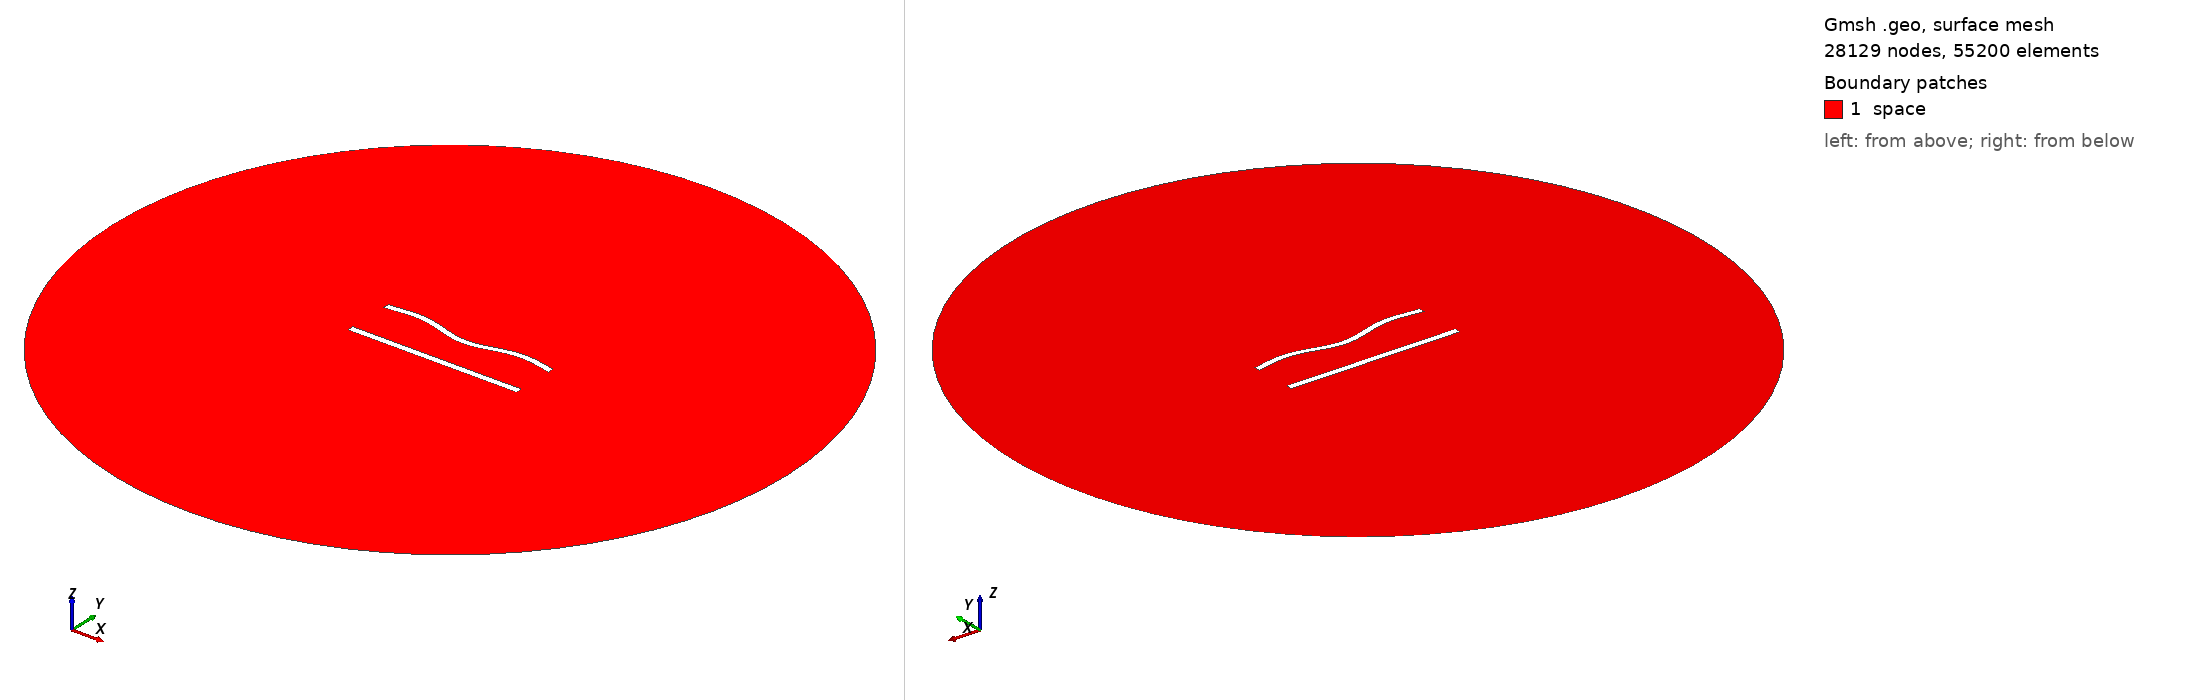

Gmsh geometry script, surface-meshed: 28129 nodes, 55200 surface elements. Boundary patches (legend numbers): 1 space. Left view from above one corner, right view from below the opposite corner. Legend entries are the model's physical surfaces. The drawing asked Gmsh for element sizes between 1% and 20% of the model's largest extent; the script's own settings can give other sizes.

=== 654.geo (drawn) ===
//---------------------------------------
// Geometry kernel
//---------------------------------------

SetFactory("OpenCASCADE");



//---------------------------------------
// Parameters of the geometry
//---------------------------------------

// Overetch of the upper plate
overetch = 0.125;

// Distance between the plates
distance = 27.5;

// Discretization over the x axis (for the deformation)
nx = 50; 

// Length of the plate
L = 100 - overetch; 

// Number of modes
n = 4; 

// 1st mode coefficient
coeff(1) = -1.5;
beta(1) = 0.596864 * 3.1415926535 / L;

// 2nd mode coefficient
coeff(2) = -1.5;
beta(2) = 1.49418 * 3.1415926535 / L;

// 3rd mode coefficient
coeff(3) = 0.0;
beta(3) = 2.50025 * 3.1415926535 / L;

// 4th mode coefficient
coeff(4) = 1.5;
beta(4) = 3.49999 * 3.1415926535 / L;



//---------------------------------------
// Upper plate (deformed rectangle)
//---------------------------------------

// Coordiantes of the upper plate
xmin = -50;
xmax = 50 - overetch;

// Height of the upper plate
yheight = 4 - 2 * overetch;

// Indexes of the points
UpperID[] = {};
LowerID[] = {};
LeftID[] = {};
RightID[] = {};

// Point index
p = 1;

// Horizontal edges
For i In {1:nx}
    x = xmin + (i-1)*(xmax - xmin)/(nx-1);

    y_bottom = distance / 2 + overetch;
    For j In {1:n}
        C = (Cosh(beta(j)*L) + Cos(beta(j)*L)) / (Sinh(beta(j)*L) + Sin(beta(j)*L));
        y_bottom  = y_bottom + coeff(j) * (Cosh(beta(j)*(x+50)) - Cos(beta(j)*(x+50)) - C * (Sinh(beta(j)*(x+50)) - Sin(beta(j)*(x+50))));
    EndFor

    y_top = y_bottom + yheight;

    Point(p) = {x, y_top, 0, 1.0};
    UpperID[i] = p;
    p = p + 1;

    Point(p) = {x, y_bottom, 0, 1.0};
    LowerID[i] = p;
    p = p + 1;
EndFor

// Create point lists
UpperPts[] = {}; LowerPts[] = {};
For i In {1:nx}
  UpperPts[] += {UpperID[i]};
  LowerPts[] += {LowerID[i]};
EndFor

// Build splines
Spline(1) = {UpperPts[]};
Spline(2) = {LowerPts[]};
Line(3) = {LowerPts[nx-1], UpperPts[nx-1]};
Line(4) = {LowerPts[0], UpperPts[0]};

// Build the plane surface
Curve Loop(1) = {2, 3, -1, -4};
Plane Surface(1) = {1};



//---------------------------------------
// Lower plate (rectangle)
//---------------------------------------

// Vertices
Point(1001) = {-50, -distance/2, 0, 1.0};
Point(1002) = { 50, -distance/2, 0, 1.0};
Point(1003) = { 50,  -distance/2 + 4, 0, 1.0};
Point(1004) = {-50,  -distance/2 + 4, 0, 1.0};

// Edges
Line(5) = {1001, 1002};
Line(6) = {1002, 1003};
Line(7) = {1003, 1004};
Line(8) = {1004, 1001};

// Plane surface
Line Loop(2) = {5, 6, 7, 8};
Plane Surface(2) = {2}; 



//---------------------------------------
// Outer (fictious) boundary
//---------------------------------------

// Points
Point(1005) = {0, 0, 0};       // Center
Point(1006) = {200, 0, 0};     // Start point
Point(1007) = {0, 200, 0};     // 90 degrees
Point(1008) = {-200, 0, 0};    // 180 degrees
Point(1009) = {0, -200, 0};    // 270 degrees

// Circle arcs (each needs start, center, end)
Circle(9) = {1006, 1005, 1007};
Circle(10) = {1007, 1005, 1008};
Circle(11) = {1008, 1005, 1009};
Circle(12) = {1009, 1005, 1006};

// Plane surface for the entire domain
Curve Loop(3) = {9, 10, 11, 12};
Surface(3) = {3};

// Subtract the plates from the whole domain to obtain the actual domain where we want to solve the equations
BooleanDifference{ Surface{3}; Delete; }{ Surface{1}; Surface{2}; Delete; }




//---------------------------------------
// Transfinite Lines/Curves
//---------------------------------------

// Set the number of points on the boundaries
r = 6;
d = 0.15;

// Plates
Transfinite Curve {1} = 50*r/4 Using Progression 1;
Transfinite Line {2} = 50*r Using Progression 1;
Transfinite Curve {3, 4} = 2*r Using Progression 1+d;
Transfinite Line {5} = 50*r/4 Using Progression 1;
Transfinite Line {7} = 50*r Using Progression 1;
Transfinite Line {6} = 2*r Using Progression 1-d;
Transfinite Line {8} = 2*r Using Progression 1+d;

// Outer boundary
Transfinite Line {9, 10, 11, 12} = 20 Using Progression 1;



//---------------------------------------
// Physical groups
//---------------------------------------                

// Physical curves (boundaries)
Physical Line("force_segment", 10) = {2};
Physical Line("upper_plate", 11) = {1, 3, 4};
Physical Line("lower_plate", 12) = {5, 6, 7, 8};
Physical Line("boundary", 20) = {9, 10, 11, 12};

// Physical Surfaces
Physical Surface("space", 30) = {3};



//---------------------------------------
// 6. Generate the Mesh
//---------------------------------------

// 2D mesh generation
Mesh 2;
